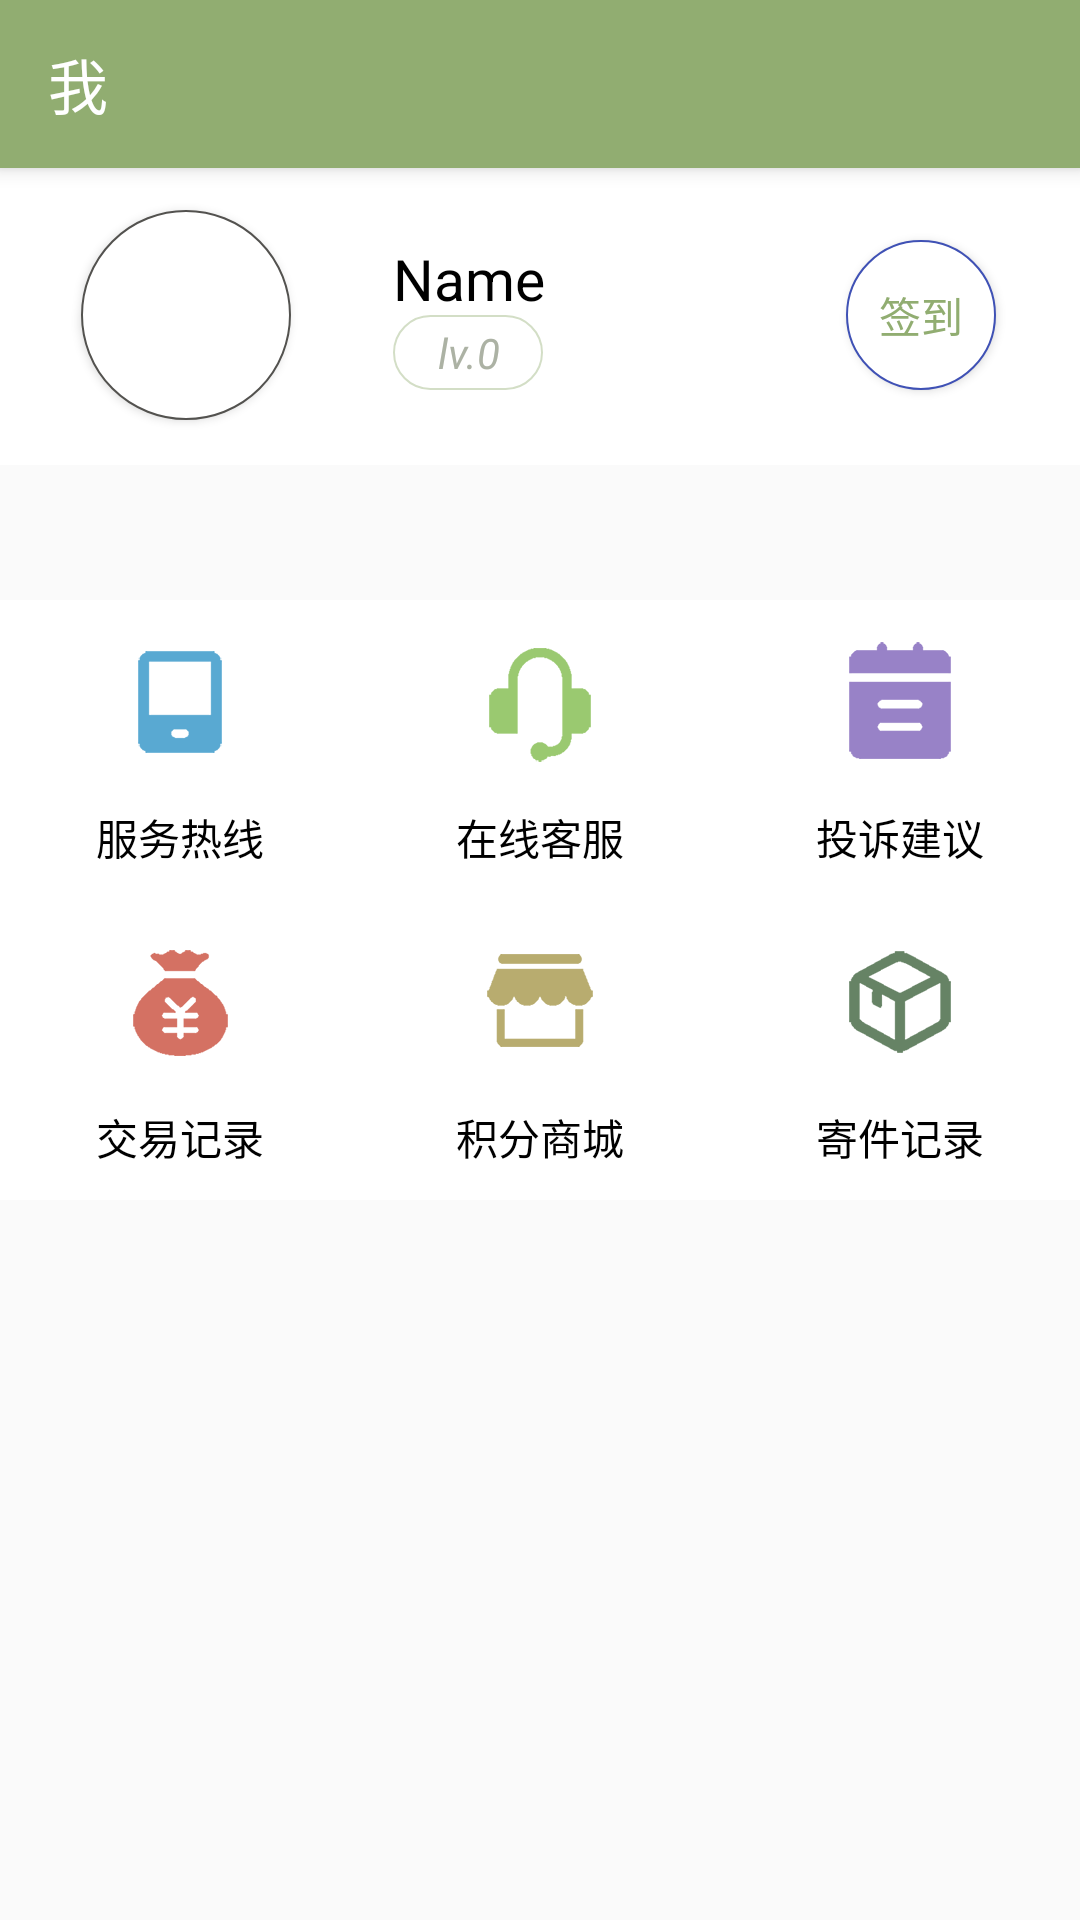

Here is an Android app screen rendered from its layout file. Give the layout XML and the strings, colors and styles it references.
<!-- AndroidManifest.xml: application theme AppTheme -->
<!-- res/layout/fragment_me.xml -->
<?xml version="1.0" encoding="utf-8"?>
<RelativeLayout xmlns:android="http://schemas.android.com/apk/res/android"
    xmlns:tools="http://schemas.android.com/tools"
    xmlns:app="http://schemas.android.com/apk/res-auto"

    android:id="@+id/RelativeLayout1"
    android:layout_width="match_parent"
    android:layout_height="match_parent"

    tools:context="com.example.crystal.contact.Fragment.Me" >


    <RelativeLayout
        android:id="@+id/RelativeLayout2"
        android:layout_width="match_parent"
        android:layout_height="100dp"
        android:layout_alignParentLeft="true"

        android:layout_alignParentStart="true"
        android:layout_alignParentTop="true"
        android:layout_marginTop="55dp"
        android:background="@color/white">

        <Button
            android:id="@+id/qiandao"
            android:layout_width="50dp"
            android:layout_height="50dp"
            android:layout_alignParentEnd="true"
            android:layout_alignParentRight="true"
            android:layout_centerVertical="true"
            android:layout_marginEnd="28dp"
            android:layout_marginRight="28dp"
            android:background="@drawable/rborder"
            android:text="签到"
            android:textColor="@color/theme_color" />

        <TextView
            android:id="@+id/name"
            android:layout_width="100dp"
            android:layout_height="25dp"
            android:layout_alignTop="@+id/qiandao"
            android:layout_marginEnd="51dp"

            android:layout_marginRight="51dp"
            android:layout_toLeftOf="@+id/qiandao"
            android:layout_toStartOf="@+id/qiandao"
            android:background="@color/white"
            android:gravity="left"
            android:text="Name"
            android:textColor="@color/black"
            android:textSize="19sp" />

        <TextView
            android:id="@+id/lv"
            android:layout_width="50dp"
            android:layout_height="25dp"
            android:layout_alignLeft="@+id/name"
            android:layout_alignStart="@+id/name"
            android:layout_below="@+id/name"
            android:background="@drawable/lvradioborder"
            android:gravity="center"
            android:text="lv.0"
            android:textColor="#acb2a4"
            android:textStyle="italic" />

        <Button
            android:id="@+id/touxiang"
            android:layout_width="70dp"
            android:layout_height="70dp"
            android:layout_centerVertical="true"
            android:layout_marginLeft="27dp"
            android:background="@drawable/txradioborder" />


    </RelativeLayout>

    <RelativeLayout
        android:id="@+id/RelativeLayout3"
        android:layout_width="match_parent"
        android:layout_height="wrap_content"
        android:layout_marginTop="200dp">


        <LinearLayout
            android:id="@+id/LinearLayouta"
            android:layout_width="match_parent"
            android:layout_height="wrap_content"
            android:orientation="horizontal">

            <Button
                android:id="@+id/fuwu"
                android:layout_width="wrap_content"
                android:layout_height="100dp"
                android:layout_weight="1"
                android:background="@color/white"
                android:drawablePadding="10dp"
                android:drawableTop="@mipmap/mobilephone_fill"
                android:paddingBottom="10dp"
                android:paddingTop="10dp"
                android:text="服务热线"
                android:textColor="@color/black" />

            <Button
                android:id="@+id/kefu"
                android:layout_width="wrap_content"
                android:layout_height="100dp"
                android:layout_weight="1"
                android:background="@color/white"
                android:drawablePadding="10dp"
                android:drawableTop="@mipmap/customerservice_fill"
                android:paddingBottom="10dp"
                android:paddingTop="10dp"
                android:text="在线客服"
                android:textColor="@color/black" />

            <Button
                android:id="@+id/tousu"
                android:layout_width="wrap_content"
                android:layout_height="100dp"
                android:layout_weight="1"
                android:background="@color/white"
                android:drawablePadding="10dp"
                android:drawableTop="@mipmap/activity_fill"
                android:paddingBottom="10dp"
                android:paddingTop="10dp"
                android:text="投诉建议"
                android:textColor="@color/black" />
        </LinearLayout>

        <LinearLayout
            android:id="@+id/LinearLayoutb"
            android:layout_width="match_parent"
            android:layout_height="wrap_content"
            android:layout_below="@+id/LinearLayouta"
            android:orientation="horizontal">

            <Button
                android:id="@+id/jiaoyi"
                android:layout_width="wrap_content"
                android:layout_height="100dp"
                android:layout_weight="1"
                android:background="@color/white"
                android:drawablePadding="10dp"
                android:drawableTop="@mipmap/financial_fill"
                android:paddingBottom="10dp"
                android:paddingTop="10dp"
                android:text="交易记录"
                android:textColor="@color/black" />


            <Button
                android:id="@+id/jifen"
                android:layout_width="wrap_content"
                android:layout_height="100dp"
                android:layout_weight="1"
                android:background="@color/white"
                android:drawablePadding="10dp"
                android:drawableTop="@mipmap/shop_fill"
                android:paddingBottom="10dp"
                android:paddingTop="10dp"
                android:text="积分商城"
                android:textColor="@color/black" />


            <Button
                android:id="@+id/jijianjilu"
                android:layout_width="wrap_content"
                android:layout_height="100dp"
                android:layout_weight="1"
                android:background="@color/white"
                android:drawablePadding="10dp"
                android:drawableTop="@mipmap/supply"
                android:paddingBottom="10dp"
                android:paddingTop="10dp"
                android:text="寄件记录"
                android:textColor="@color/black" />

        </LinearLayout>


    </RelativeLayout>

    <android.support.design.widget.CoordinatorLayout
        android:layout_width="match_parent"
        android:layout_height="match_parent">

        <android.support.design.widget.AppBarLayout
            android:layout_width="match_parent"
            android:layout_height="wrap_content">

            <android.support.v7.widget.Toolbar
                android:id="@+id/toolbar"
                android:layout_width="match_parent"
                android:layout_height="?attr/actionBarSize"
                android:background="@color/theme_color"
                android:theme="@style/ThemeOverlay.AppCompat.Dark.ActionBar"
                app:title="我"
                app.popupTheme="@style/ThemeOverlay.AppCompat.Light"
                app.layout_scrollFlags="scroll|enterAlways|Snap"/>
        </android.support.design.widget.AppBarLayout>

    </android.support.design.widget.CoordinatorLayout>



</RelativeLayout>
<!-- resources referenced by this layout -->
<resources>
  <color name="black">#000000</color>
  <color name="theme_color">#91AD71</color>
  <color name="white">#ffffff</color>
  <!-- drawable lvradioborder (drawable) -->
  <?xml version="1.0" encoding="utf-8"?>
  
  <shape xmlns:android="http://schemas.android.com/apk/res/android">
  
      
      <solid android:color="#FFFFFF" />
  
      
      <stroke
          android:width="2px"
          android:color="#d3dec6" />
      
      <corners
          android:bottomLeftRadius="180px"
          android:bottomRightRadius="180px"
          android:topLeftRadius="180px"
          android:topRightRadius="180px" />
      
  
  
  </shape>
  <!-- drawable rborder (drawable) -->
  <?xml version="1.0" encoding="utf-8"?>
  
  <shape xmlns:android="http://schemas.android.com/apk/res/android">
  
      
      <solid android:color="#FFFFFF" />
  
      
      <stroke
          android:width="2px"
          android:color="@color/colorPrimary" />
      
      <corners
          android:bottomLeftRadius="180px"
          android:bottomRightRadius="180px"
          android:topLeftRadius="180px"
          android:topRightRadius="180px" />
      
  
  
  </shape>
  <!-- drawable txradioborder (drawable) -->
  <?xml version="1.0" encoding="utf-8"?>
  
  <shape xmlns:android="http://schemas.android.com/apk/res/android">
  
      
      <solid android:color="#FFFFFF" />
  
      
      <stroke
          android:width="2px"
          android:color="#53524f" />
      
      <corners
          android:bottomLeftRadius="180px"
          android:bottomRightRadius="180px"
          android:topLeftRadius="180px"
          android:topRightRadius="180px" />
      
  
  
  </shape>
  <!-- mipmap activity_fill: png bitmap (mipmap-hdpi, 16097 bytes) -->
  <!-- mipmap customerservice_fill: png bitmap (mipmap-hdpi, 16392 bytes) -->
  <!-- mipmap financial_fill: png bitmap (mipmap-hdpi, 16739 bytes) -->
  <!-- mipmap mobilephone_fill: png bitmap (mipmap-hdpi, 15897 bytes) -->
  <!-- mipmap shop_fill: png bitmap (mipmap-hdpi, 16274 bytes) -->
  <!-- mipmap supply: png bitmap (mipmap-hdpi, 16902 bytes) -->
  <style name="AppTheme" parent="Theme.AppCompat.Light.NoActionBar">
          
          <item name="colorPrimary">@color/colorPrimary</item>
          <item name="colorPrimaryDark">@color/colorPrimaryDark</item>
          <item name="colorAccent">@color/colorAccent</item>
      </style>
  <color name="colorPrimary">#3F51B5</color>
  <color name="colorPrimaryDark">#303F9F</color>
  <color name="colorAccent">#FF4081</color>
</resources>
